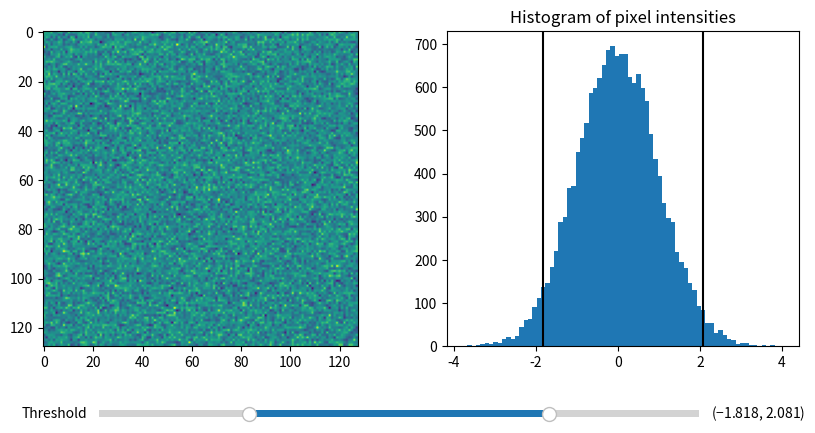

Write Python code to recreate this figure.
#  -*- coding: utf-8 -*-
"""

[redacted]
Date: 01/07/2021

"""

import numpy as np
import matplotlib.pyplot as plt
from matplotlib.widgets import RangeSlider

# generate a fake image
np.random.seed(19680801)
N = 128
img = np.random.randn(N, N)

fig, axs = plt.subplots(1, 2, figsize=(10, 5))
plt.subplots_adjust(bottom=0.25)

im = axs[0].imshow(img)
axs[1].hist(img.flatten(), bins='auto')
axs[1].set_title('Histogram of pixel intensities')

# Create the RangeSlider
slider_ax = plt.axes([0.20, 0.1, 0.60, 0.03])
slider = RangeSlider(slider_ax, "Threshold", img.min(), img.max())

# Create the Vertical lines on the histogram
lower_limit_line = axs[1].axvline(slider.val[0], color='k')
upper_limit_line = axs[1].axvline(slider.val[1], color='k')


def update(val):
    # The val passed to a callback by the RangeSlider will
    # be a tuple of (min, max)

    # Update the image's colormap
    im.norm.vmin = val[0]
    im.norm.vmax = val[1]

    # Update the position of the vertical lines
    lower_limit_line.set_xdata([val[0], val[0]])
    upper_limit_line.set_xdata([val[1], val[1]])

    # Redraw the figure to ensure it updates
    fig.canvas.draw_idle()


slider.on_changed(update)
plt.show()